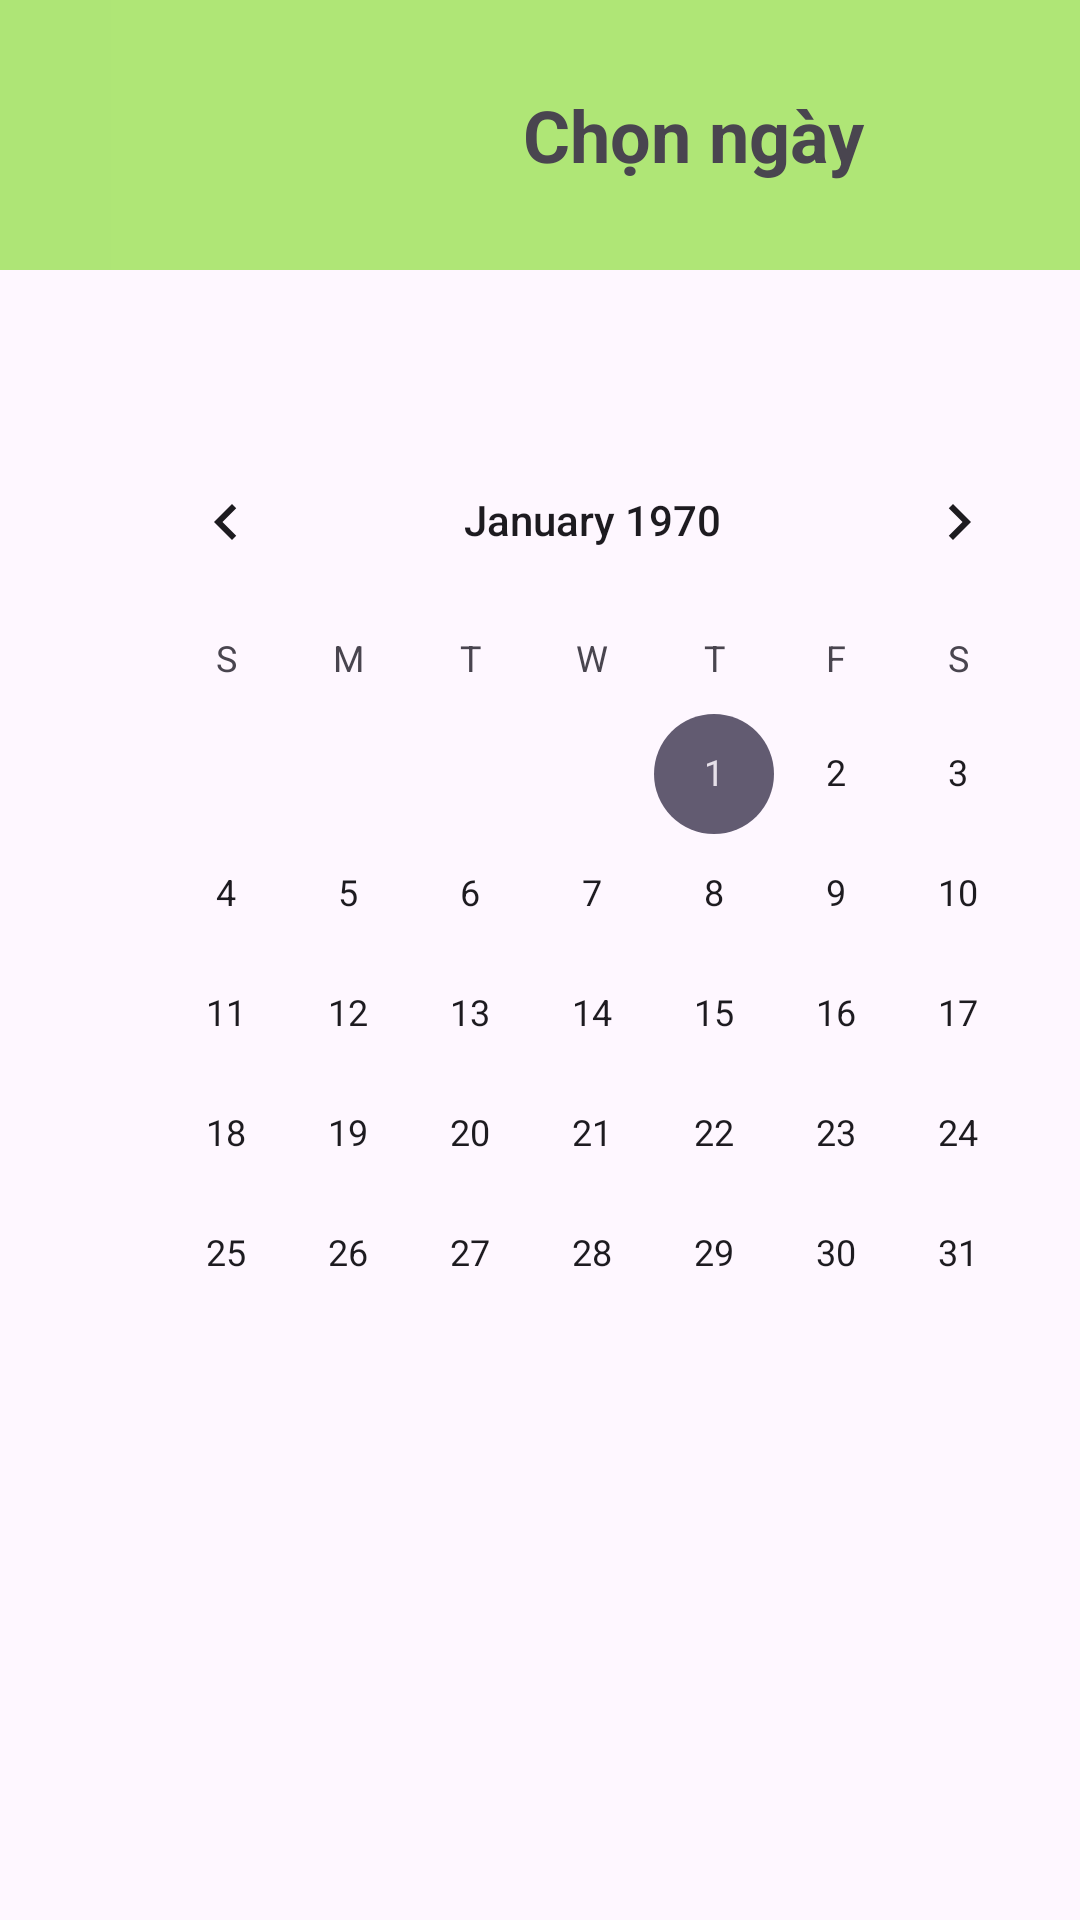

Layout XML and referenced resources for this Android screen:
<!-- AndroidManifest.xml: application theme Theme.QLSanBong -->
<!-- res/layout/activity_chon_ngay.xml -->
<?xml version="1.0" encoding="utf-8"?>
<LinearLayout xmlns:android="http://schemas.android.com/apk/res/android"
    xmlns:app="http://schemas.android.com/apk/res-auto"
    xmlns:tools="http://schemas.android.com/tools"
    android:layout_width="match_parent"
    android:layout_height="match_parent"
    android:orientation="vertical">

    <LinearLayout
        android:layout_width="wrap_content"
        android:layout_height="90dp"
        android:orientation="horizontal">

        <ImageButton
            android:id="@+id/buttonBack"
            android:layout_width="37dp"
            android:layout_height="match_parent"
            android:background="#AEE576"
            android:src="@drawable/back2" />

        <TextView
            android:id="@+id/TextTaiKhoan"
            android:layout_width="388dp"
            android:layout_height="90dp"
            android:background="#AFE676"
            android:gravity="center"
            android:text="Chọn ngày"
            android:textSize="24sp"
            android:textStyle="bold" />

    </LinearLayout>

    <CalendarView
        android:id="@+id/calendarView2"
        android:layout_width="wrap_content"
        android:layout_height="wrap_content"
        android:layout_marginLeft="35dp"
        android:layout_marginTop="50dp" />
</LinearLayout>
<!-- resources referenced by this layout -->
<resources>
  <style name="Theme.QLSanBong" parent="Base.Theme.QLSanBong" />
  <style name="Base.Theme.QLSanBong" parent="Theme.Material3.DayNight.NoActionBar">
          
          
      </style>
</resources>
